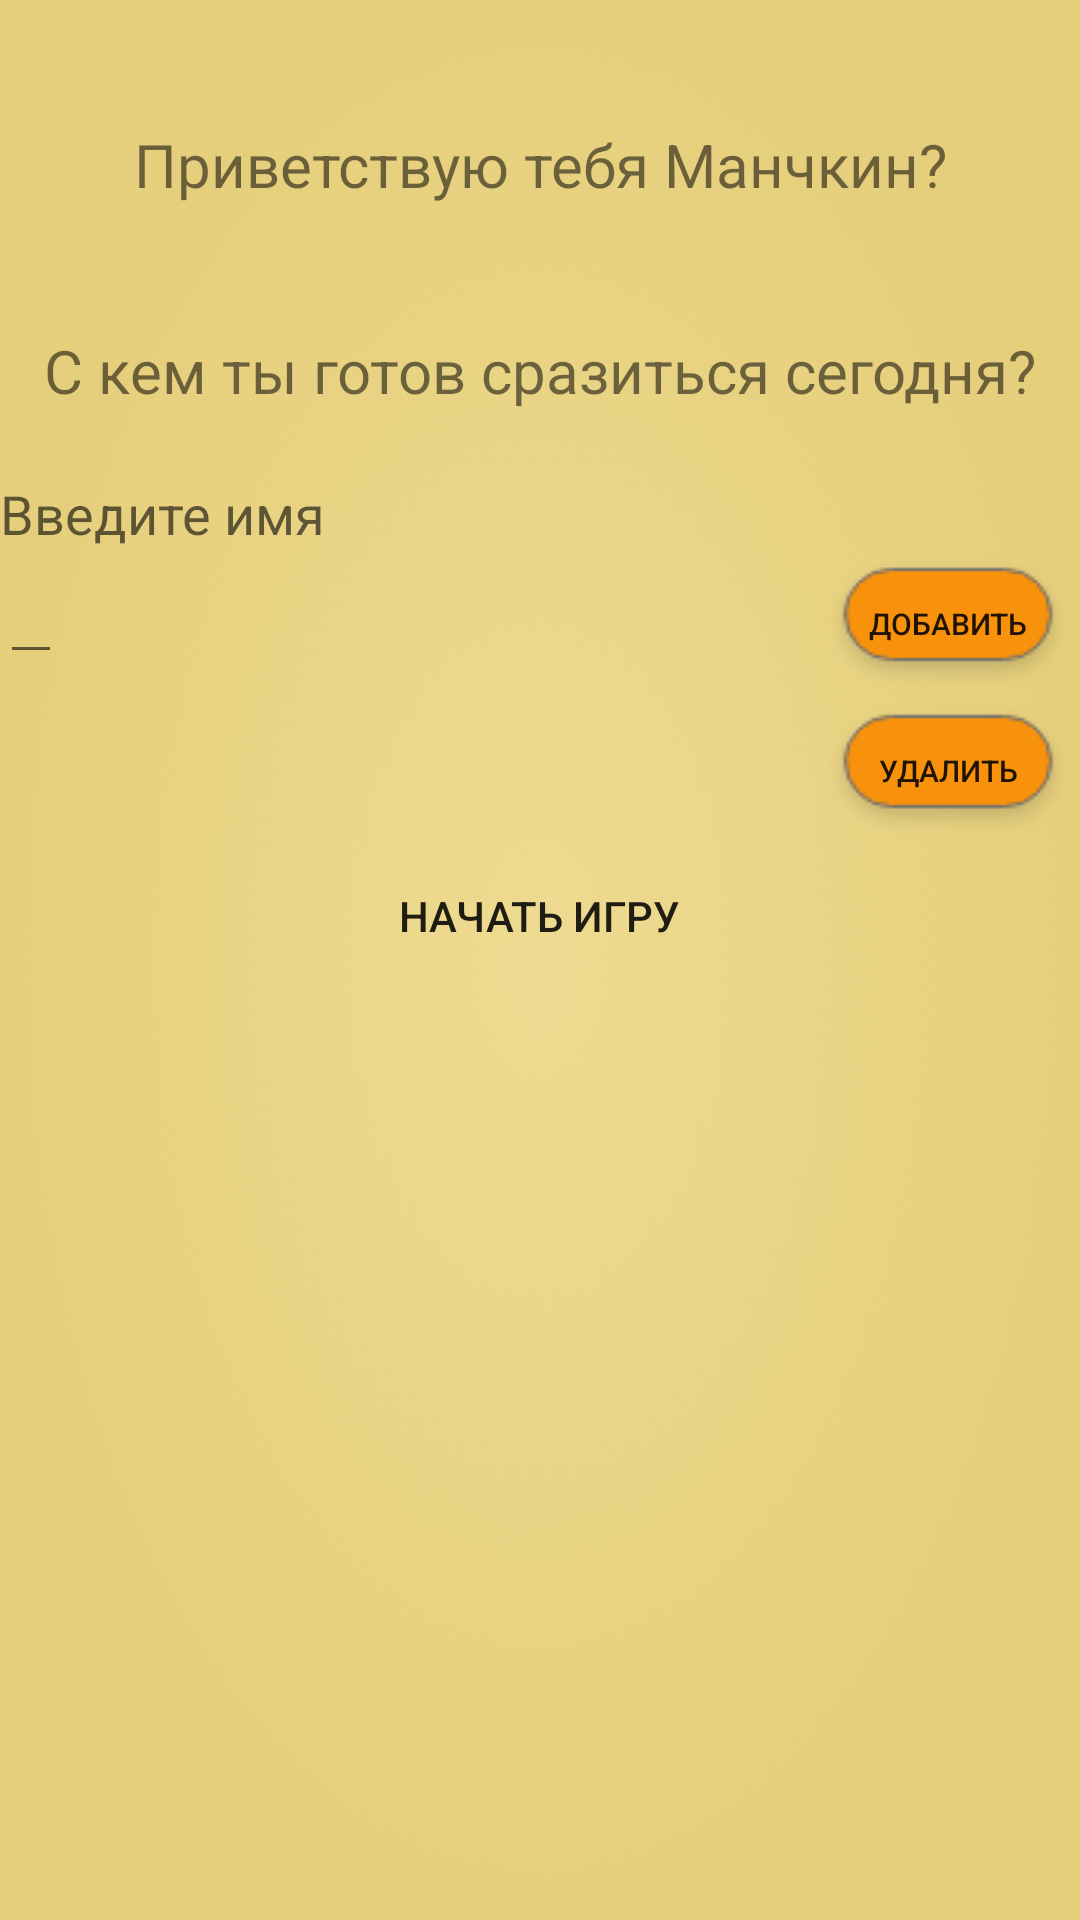

This screen was rendered from an Android layout file. Write that file and the resources it references.
<!-- AndroidManifest.xml: application theme AppTheme -->
<!-- res/layout/welcome_screen.xml -->
<?xml version="1.0" encoding="utf-8"?>
<LinearLayout
    xmlns:android="http://schemas.android.com/apk/res/android"
    android:layout_width="fill_parent"
    android:layout_height="fill_parent"
    android:orientation="vertical"
    android:background="@drawable/welcome_fr_b">
    <LinearLayout
        android:layout_width="match_parent"
        android:layout_height="wrap_content"
        android:orientation="vertical"
        >

    <TextView
        android:id="@+id/welcome"
        android:layout_width="match_parent"
        android:layout_height="110dp"
        android:gravity="center"
        android:text="@string/welcome"
        android:textSize="20dp"></TextView>

    <TextView
        android:id="@+id/fight"
        android:layout_width="match_parent"
        android:layout_height="wrap_content"
        android:gravity="center"
        android:text="@string/fight"
        android:textSize="20dp"></TextView>

    <TextView
        android:layout_width="wrap_content"
        android:layout_height="wrap_content"
        android:textAppearance="?android:attr/textAppearanceMedium"
        android:text="@string/entire_name"
        android:id="@+id/textView"
        android:layout_alignParentTop="true"
        android:layout_alignParentLeft="true"
        android:layout_alignParentStart="true"
        android:layout_marginTop="22dp" />
    <LinearLayout
        android:layout_width="wrap_content"
        android:layout_height="match_parent"
        android:orientation="horizontal">


        <EditText
            android:id="@+id/write_player"
            android:layout_width="wrap_content"
            android:layout_height="wrap_content"
            android:inputType="textCapWords"
            android:maxLines="1"
            android:maxLength="30"
            android:layout_alignParentLeft="true"
            >
        </EditText>
        <View
            android:layout_width="0dp"
            android:layout_height="match_parent"
            android:layout_weight="1"/>
        <Button
            android:text="@string/add_player"
            android:textSize="10dp"
            android:id="@+id/add_player"
            android:layout_width="wrap_content"
            android:layout_height="wrap_content"
            android:background="@drawable/add"
            android:layout_gravity="right"
            >

        </Button>
    </LinearLayout>




    <ListView
        android:id="@+id/list_test"
        android:layout_below="@+id/add_player"
        android:layout_above="@id/start"
        android:layout_centerInParent="true"
        android:orientation="vertical"
        android:layout_width="fill_parent"
        android:layout_height="fill_parent"
        >
    </ListView>

    <Button
        android:id="@+id/delete"
        android:text="@string/delete_player"
        android:layout_width="wrap_content"
        android:layout_height="wrap_content"
        android:background="@drawable/add"
        android:textSize="10dp"
        android:layout_gravity="right">

    </Button>
<RelativeLayout
    android:layout_width="match_parent"
    android:layout_height="match_parent">
    <Button
        android:text="@string/start_game"
        android:id="@+id/start"
        android:layout_width="wrap_content"
        android:layout_height="wrap_content"
        android:background="@drawable/start"
        android:layout_centerInParent="true" >

    </Button>

        </RelativeLayout>
</LinearLayout>
</LinearLayout>
<!-- resources referenced by this layout -->
<resources>
  <!-- drawable add: png bitmap (drawable, 2048 bytes) -->
  <!-- drawable welcome_fr_b: png bitmap (drawable, 75411 bytes) -->
  <string name="add_player">Добавить</string>
  <string name="delete_player">Удалить</string>
  <string name="entire_name">Введите имя</string>
  <string name="fight">С кем ты готов сразиться сегодня?</string>
  <string name="start_game">Начать игру</string>
  <string name="welcome">Приветствую тебя Манчкин? </string>
  <style name="AppTheme" parent="Theme.AppCompat.Light.DarkActionBar">
          
          <item name="colorPrimary">#FFC107</item>
          <item name="colorPrimaryDark">#FFA000</item>
          <item name="colorAccent">#BCAAA4</item>
      </style>
</resources>
